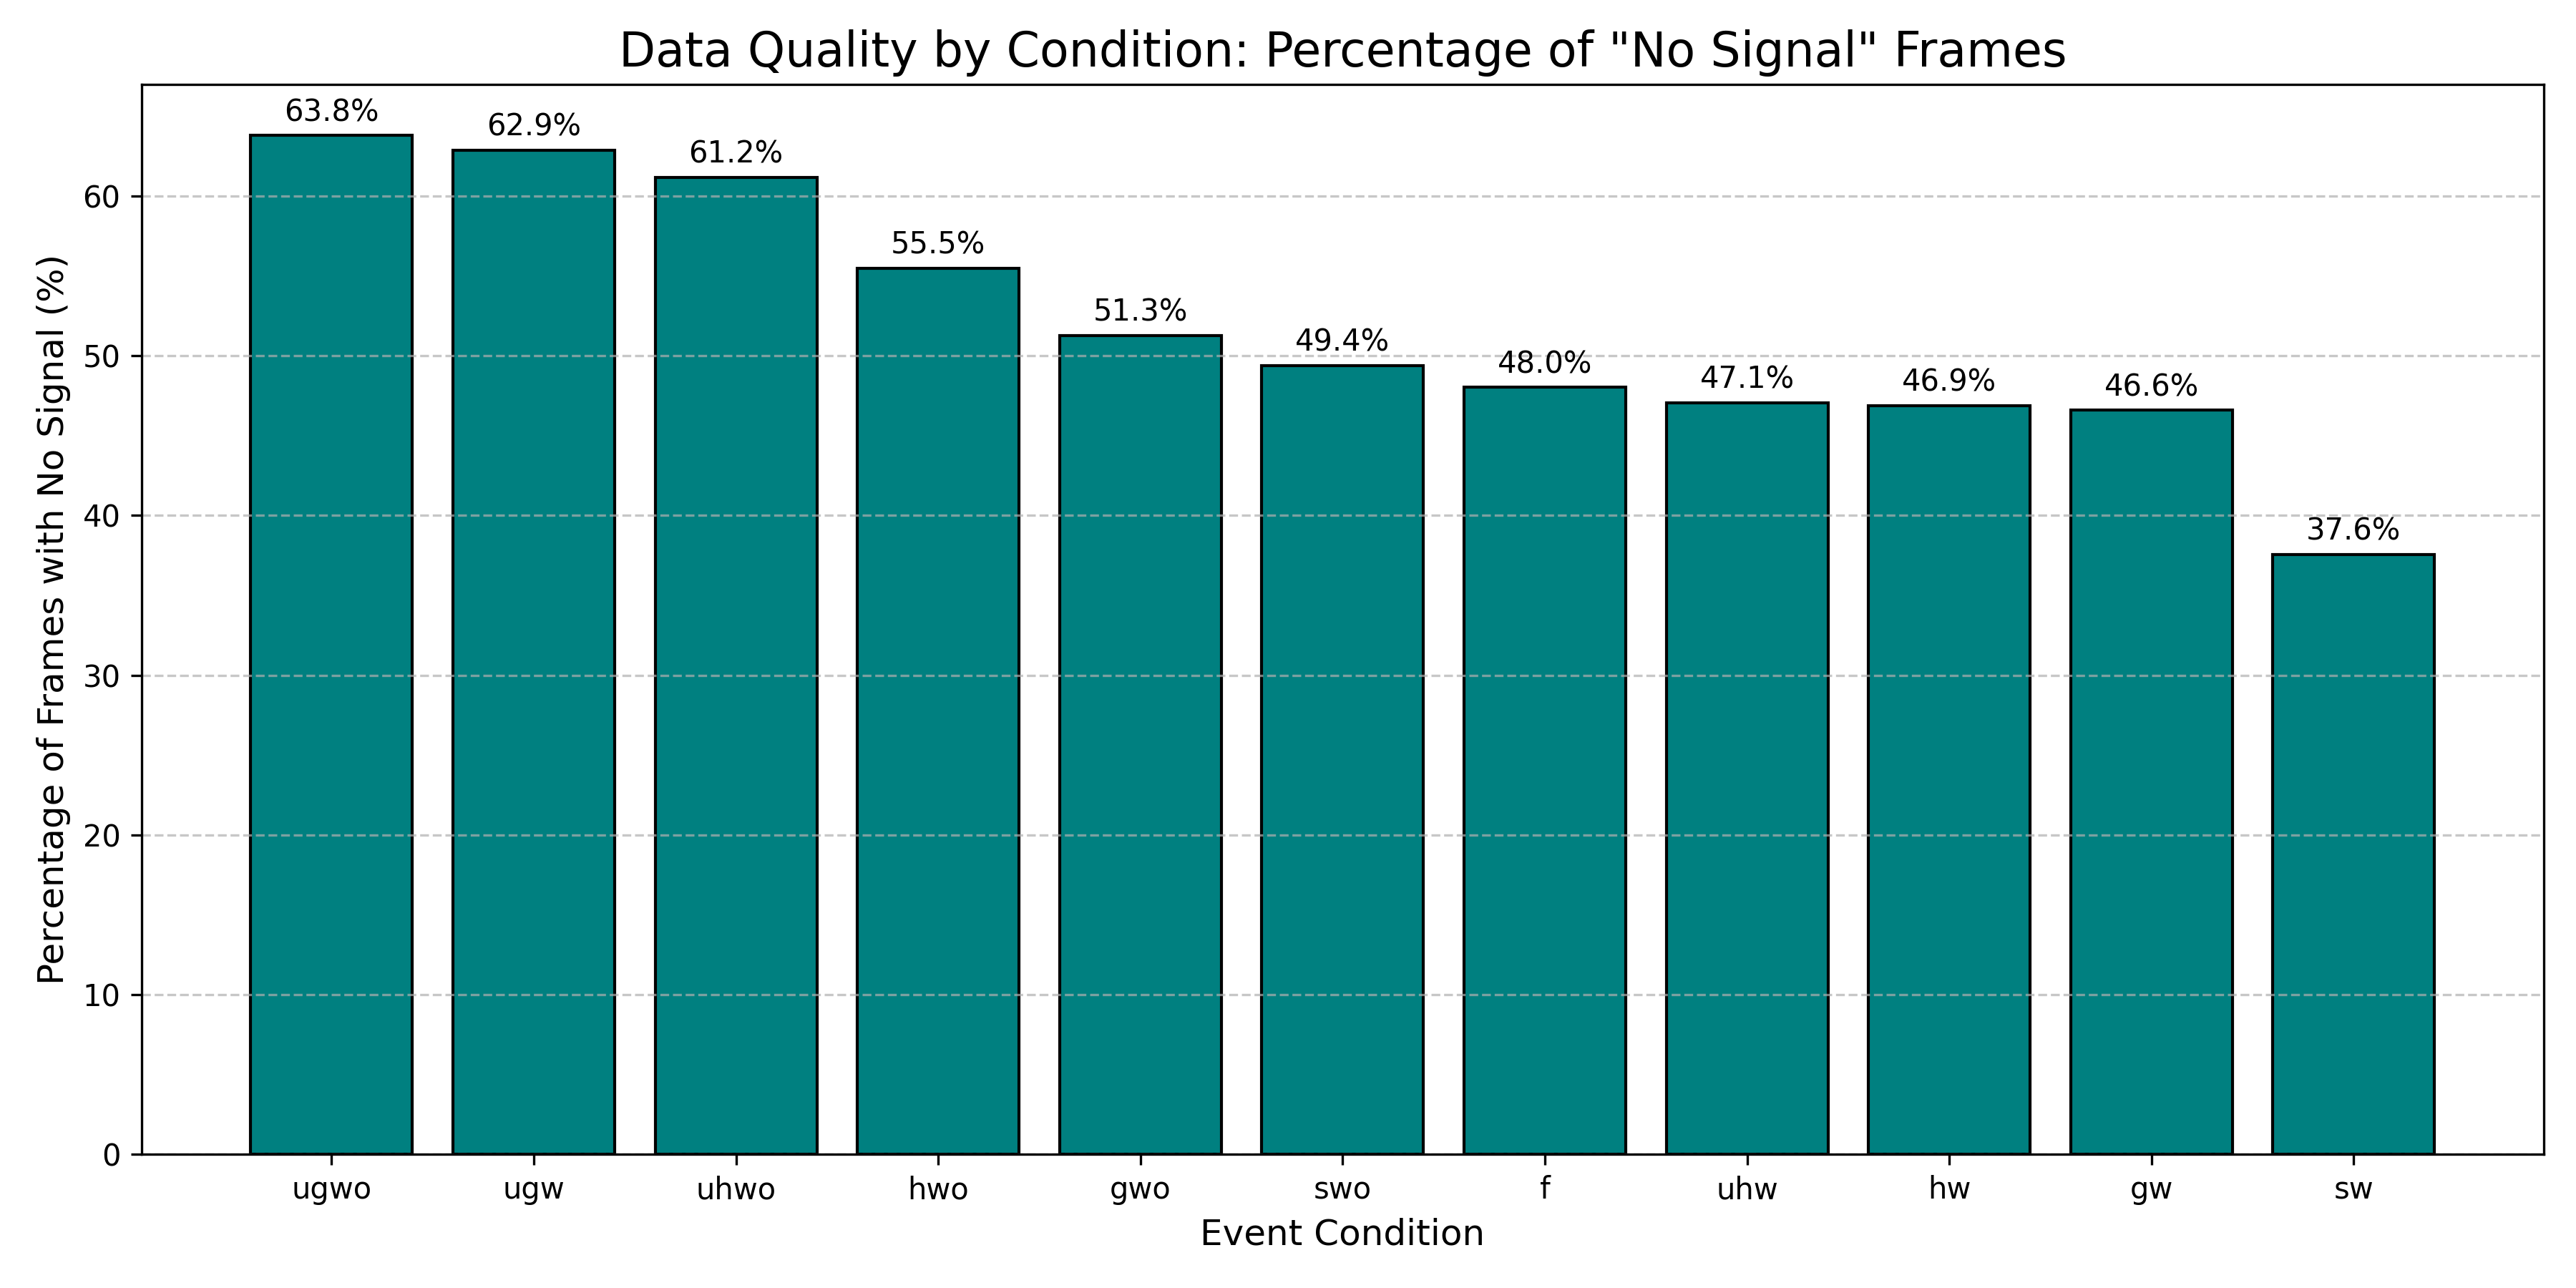

The table this chart was drawn from, first rows:
Event, Total_Frames, No_Signal_Frames, Percent_No_Signal
ugwo, 31094, 19837, 63.8
ugw, 32490, 20430, 62.88
uhwo, 31725, 19405, 61.17
hwo, 60939, 33802, 55.47
gwo, 31171, 15980, 51.27
swo, 35762, 17666, 49.4
f, 27834, 13368, 48.03
uhw, 28143, 13246, 47.07
hw, 29335, 13751, 46.88
gw, 29970, 13960, 46.58
sw, 28332, 10643, 37.57
